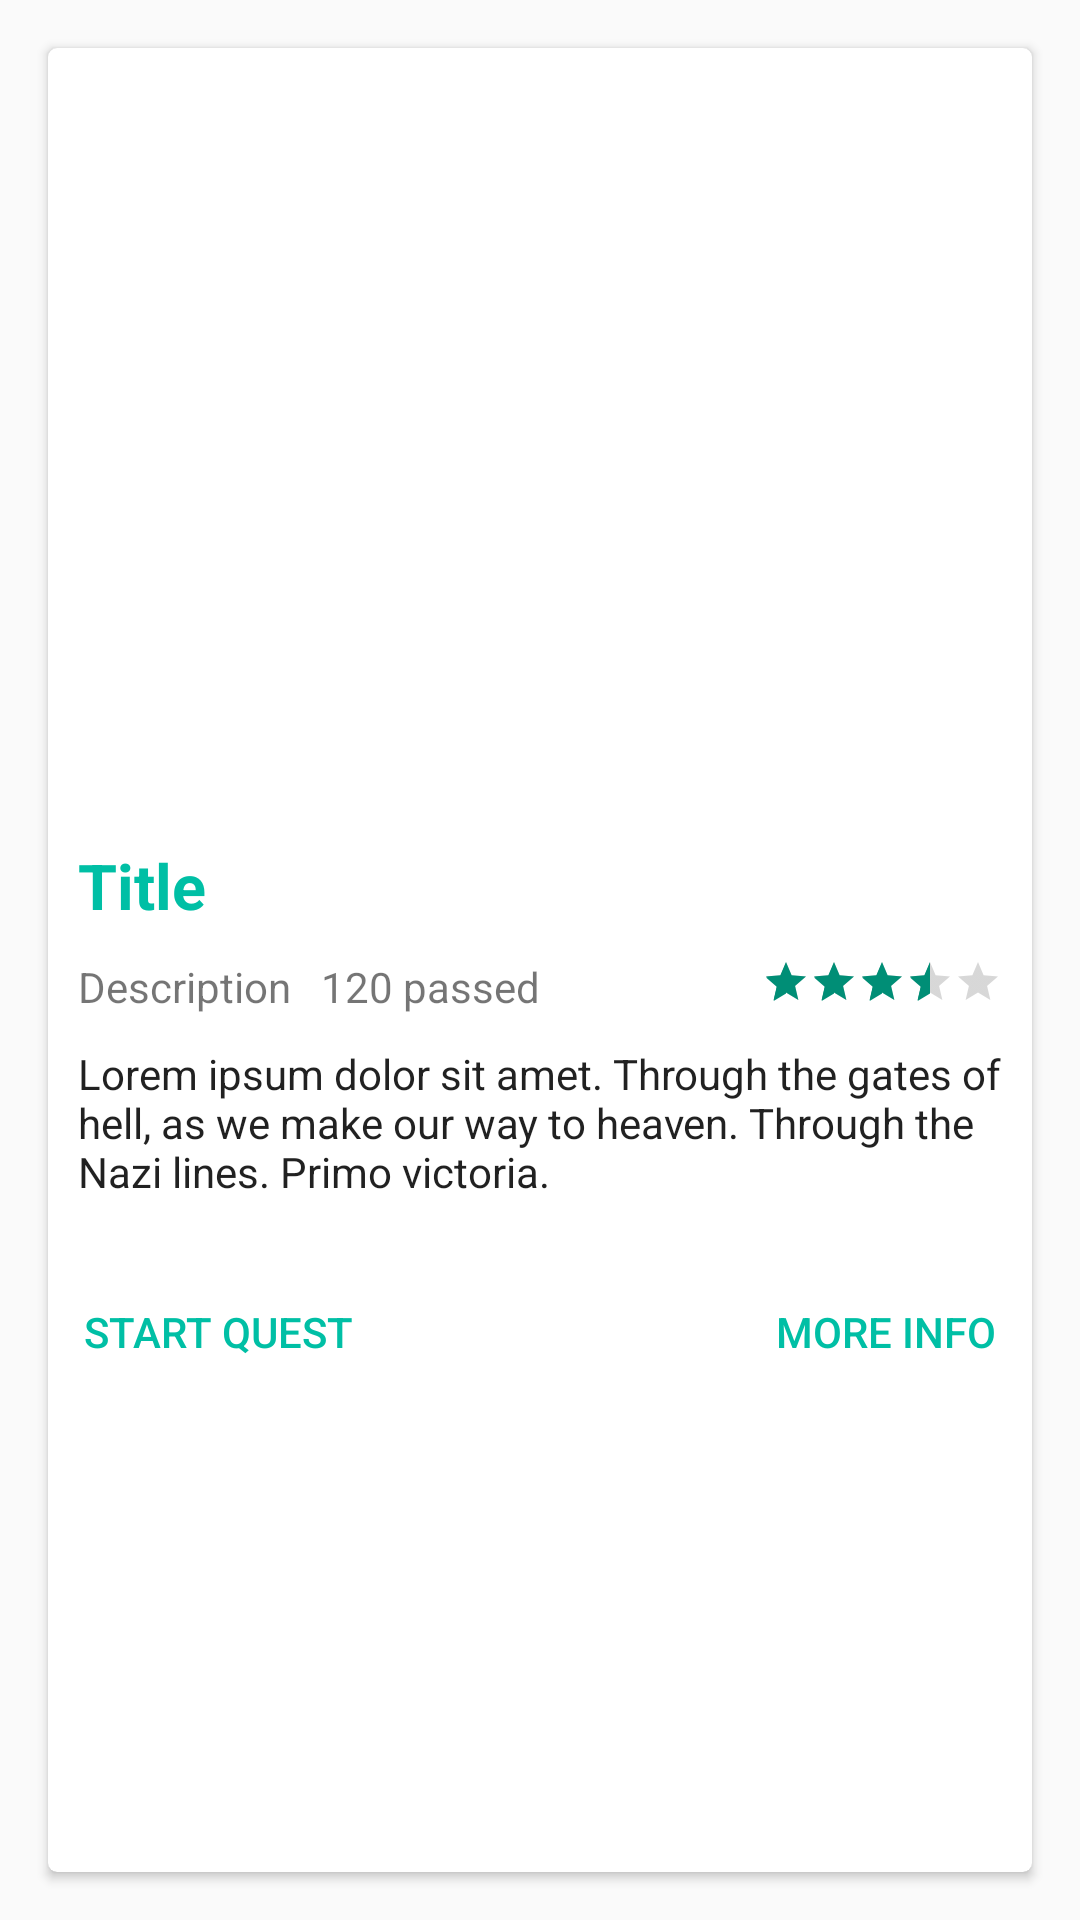

This screen was rendered from an Android layout file. Write that file and the resources it references.
<!-- AndroidManifest.xml: application theme AppTheme -->
<!-- res/layout/gallery_quest.xml -->
<?xml version="1.0" encoding="utf-8"?>
<LinearLayout xmlns:android="http://schemas.android.com/apk/res/android"
    xmlns:app="http://schemas.android.com/apk/res-auto"
    android:layout_width="match_parent"
    android:layout_height="match_parent"
    android:orientation="vertical">


    <android.support.v7.widget.CardView
        android:id="@+id/card_view"
        android:layout_width="match_parent"
        android:layout_height="match_parent"
        android:layout_gravity="center"
        android:layout_margin="@dimen/text_margin"
        app:cardCornerRadius="3dp"
        android:elevation="3dp">

        <RelativeLayout
            android:layout_width="fill_parent"
            android:layout_height="wrap_content"
            android:adjustViewBounds="true"
            android:orientation="vertical">

            <ImageView
                android:id="@+id/imageView"
                android:layout_width="wrap_content"
                android:layout_height="255dp"
                android:layout_alignParentStart="true"
                android:layout_alignParentTop="true"
                android:layout_marginBottom="@dimen/card_margin"
                android:contentDescription="Image"
                app:srcCompat="@mipmap/saint_petersburg" />

            <TextView
                android:id="@+id/quest_title"
                android:layout_width="wrap_content"
                android:layout_height="wrap_content"
                android:layout_alignParentStart="true"
                android:layout_below="@+id/imageView"
                android:layout_marginStart="@dimen/card_margin"
                android:text="Title"
                android:textColor="@color/colorPrimary"
                android:textSize="21sp"
                android:textStyle="bold" />

            <TextView
                android:id="@+id/quest_avg_distance"
                android:layout_width="wrap_content"
                android:layout_height="wrap_content"
                android:layout_alignStart="@+id/quest_title"
                android:layout_below="@+id/quest_title"
                android:layout_marginTop="10dp"
                android:text="Description"
                android:textAppearance="@android:style/TextAppearance.Material.Small" />

            <TextView
                android:id="@+id/quest_passed"
                android:layout_width="wrap_content"
                android:layout_height="wrap_content"
                android:layout_alignTop="@+id/quest_avg_distance"
                android:layout_marginStart="10dp"
                android:layout_toEndOf="@+id/quest_avg_distance"
                android:text="120 passed"
                android:textAppearance="@android:style/TextAppearance.Material.Small" />


            <RatingBar
                android:id="@+id/quest_rating_bar"
                style="@android:style/Widget.DeviceDefault.Light.RatingBar.Small"
                android:layout_width="wrap_content"
                android:layout_height="wrap_content"
                android:layout_alignParentEnd="true"
                android:layout_marginEnd="@dimen/card_margin"
                android:layout_alignTop="@+id/quest_avg_distance"
                android:rating="3.7" />

            <TextView
                android:id="@+id/quest_short_description"
                android:layout_width="wrap_content"
                android:layout_height="wrap_content"
                android:layout_alignStart="@+id/quest_title"
                android:layout_below="@+id/quest_avg_distance"
                android:layout_marginTop="@dimen/card_margin"
                android:layout_marginBottom="@dimen/card_margin"
                android:text="Lorem ipsum dolor sit amet. Through the gates of hell, as we make our way to heaven. Through the Nazi lines. Primo victoria."
                android:textAppearance="@android:style/TextAppearance.Material" />

            <Button
                android:id="@+id/quest_start_button"
                style="@android:style/Widget.Material.Light.Button.Borderless.Colored"
                android:layout_width="wrap_content"
                android:layout_height="wrap_content"
                android:layout_alignParentStart="true"
                android:layout_below="@+id/quest_short_description"
                android:layout_marginTop="@dimen/card_margin"
                android:text="@string/quest_gallery_start_button_label"
                android:textAlignment="center" />

            <Button
                android:id="@+id/quest_info_button"
                style="@android:style/Widget.Material.Light.Button.Borderless.Colored"
                android:layout_width="wrap_content"
                android:layout_height="wrap_content"
                android:layout_alignParentEnd="true"
                android:layout_below="@+id/quest_short_description"
                android:layout_marginTop="@dimen/card_margin"
                android:text="@string/quest_gallery_info_button_label"
                android:textAlignment="center" />

        </RelativeLayout>

    </android.support.v7.widget.CardView>
</LinearLayout>
<!-- resources referenced by this layout -->
<resources>
  <color name="colorPrimary">#00bfa5</color>
  <dimen name="card_margin">10dp</dimen>
  <dimen name="text_margin">16dp</dimen>
  <!-- mipmap saint_petersburg: jpg bitmap (mipmap-hdpi, 127008 bytes) -->
  <string name="quest_gallery_info_button_label">More info</string>
  <string name="quest_gallery_start_button_label">Start quest</string>
  <style name="AppTheme" parent="Theme.AppCompat.Light.DarkActionBar">
          
          <item name="colorPrimary">@color/colorPrimary</item>
          <item name="colorPrimaryDark">@color/colorPrimaryDark</item>
          <item name="colorAccent">@color/colorAccent</item>
  
          <item name="colorControlActivated">@color/colorPrimaryDark</item>
  
      </style>
  <color name="colorPrimaryDark">#008e76</color>
  <color name="colorAccent">#00bfa5</color>
</resources>
